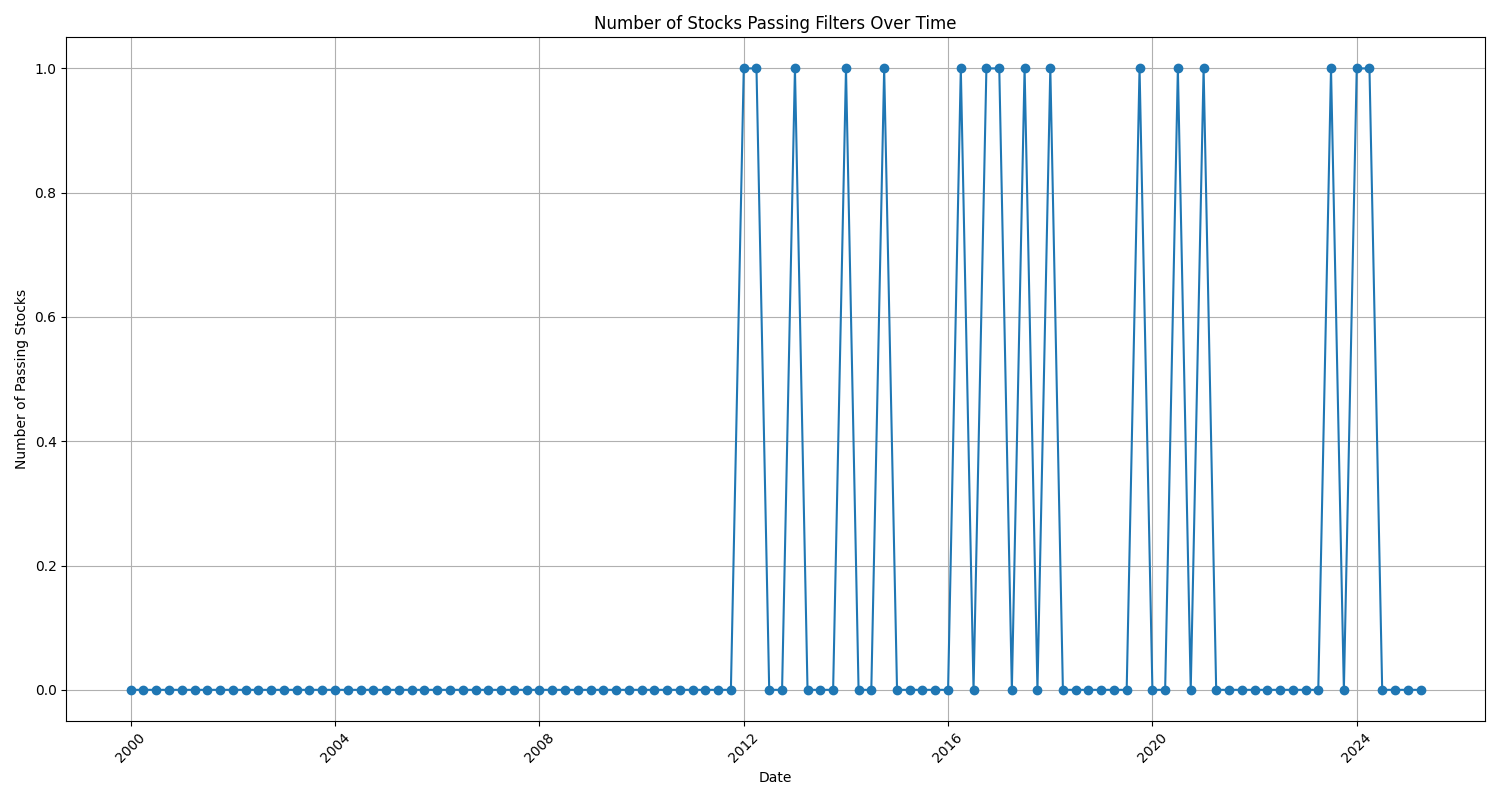

The file beside this chart, header and first rows:
date, passing_count
2000-01-01, 0
2000-04-01, 0
2000-07-01, 0
2000-10-01, 0
2001-01-01, 0
2001-04-01, 0
2001-07-01, 0
2001-10-01, 0
2002-01-01, 0
2002-04-01, 0
2002-07-01, 0
2002-10-01, 0
2003-01-01, 0
2003-04-01, 0
2003-07-01, 0
2003-10-01, 0
2004-01-01, 0
2004-04-01, 0
2004-07-01, 0
2004-10-01, 0
2005-01-01, 0
2005-04-01, 0
2005-07-01, 0
2005-10-01, 0
2006-01-01, 0
2006-04-01, 0
2006-07-01, 0
2006-10-01, 0
2007-01-01, 0
2007-04-01, 0
2007-07-01, 0
2007-10-01, 0
2008-01-01, 0
2008-04-01, 0
2008-07-01, 0
2008-10-01, 0
2009-01-01, 0
2009-04-01, 0
2009-07-01, 0
2009-10-01, 0
2010-01-01, 0
2010-04-01, 0
2010-07-01, 0
2010-10-01, 0
2011-01-01, 0
2011-04-01, 0
2011-07-01, 0
2011-10-01, 0
2012-01-01, 1
2012-04-01, 1
2012-07-01, 0
2012-10-01, 0
2013-01-01, 1
2013-04-01, 0
2013-07-01, 0
2013-10-01, 0
2014-01-01, 1
2014-04-01, 0
2014-07-01, 0
2014-10-01, 1
... 42 more rows
